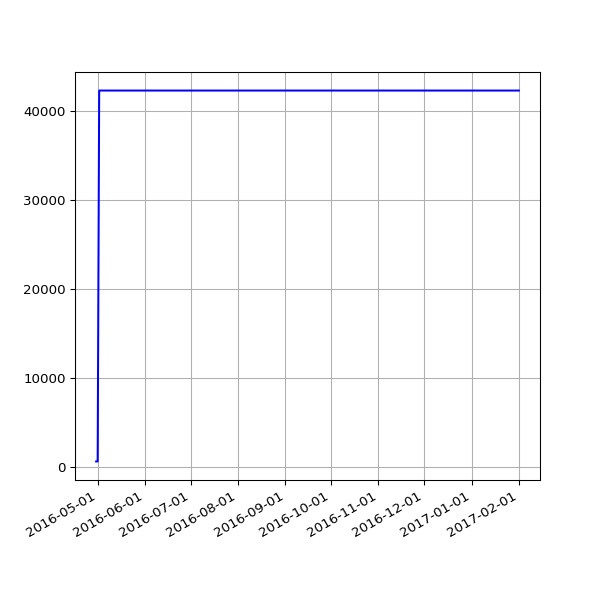

The file beside this chart, header and first rows:
date, value
2016-04-30 02:21:55 +0100, 581
2016-05-01 02:23:43 +0100, 581
2016-05-02 02:59:07 +0100, 42319
2016-05-03 02:59:17 +0100, 42319
2016-05-04 02:52:33 +0100, 42319
2016-05-05 02:59:23 +0100, 42319
2016-05-07 02:38:06 +0100, 42319
2016-05-12 02:25:21 +0100, 42319
2016-05-14 02:26:31 +0100, 42319
2016-05-15 02:24:22 +0100, 42319
2016-05-20 02:24:25 +0100, 42319
2016-05-21 02:35:26 +0100, 42319
2016-05-22 02:40:10 +0100, 42319
2016-05-23 02:44:24 +0100, 42319
2016-05-24 02:38:17 +0100, 42319
2016-05-25 02:25:39 +0100, 42319
2016-05-27 03:44:21 +0100, 42319
2016-05-31 02:25:39 +0100, 42319
2016-06-01 02:30:55 +0100, 42319
2016-06-02 02:24:09 +0100, 42319
2016-06-03 02:26:48 +0100, 42319
2016-06-04 02:34:11 +0100, 42319
2016-06-05 02:26:27 +0100, 42319
2016-06-08 02:31:20 +0100, 42319
2016-06-09 02:28:28 +0100, 42319
2016-06-10 02:36:42 +0100, 42319
2016-06-11 02:26:58 +0100, 42319
2016-06-12 02:22:27 +0100, 42319
2016-06-13 02:18:13 +0100, 42319
2016-06-14 02:19:27 +0100, 42319
2016-06-15 02:28:29 +0100, 42319
2016-06-16 02:25:53 +0100, 42319
2016-06-17 02:22:12 +0100, 42319
2016-06-18 02:21:26 +0100, 42319
2016-06-19 02:21:23 +0100, 42319
2016-06-20 02:26:06 +0100, 42319
2016-06-21 02:31:02 +0100, 42319
2016-06-22 02:21:58 +0100, 42319
2016-06-23 02:21:47 +0100, 42319
2016-06-24 02:35:07 +0100, 42319
2016-06-25 02:58:43 +0100, 42319
2016-06-26 02:29:30 +0100, 42319
2016-06-27 02:37:26 +0100, 42319
2016-06-28 02:46:05 +0100, 42319
2016-06-29 02:35:11 +0100, 42319
2016-06-30 02:25:08 +0100, 42319
2016-07-01 02:22:14 +0100, 42319
2016-07-02 02:27:18 +0100, 42319
2016-07-03 02:21:16 +0100, 42319
2016-07-04 02:31:56 +0100, 42319
2016-07-05 02:23:39 +0100, 42319
2016-07-06 02:42:54 +0100, 42319
2016-07-07 02:23:52 +0100, 42319
2016-07-08 02:32:38 +0100, 42319
2016-07-09 02:23:55 +0100, 42319
2016-07-10 02:22:14 +0100, 42319
2016-07-11 02:22:40 +0100, 42319
2016-07-12 02:24:02 +0100, 42319
2016-07-13 02:36:30 +0100, 42319
2016-07-14 02:25:20 +0100, 42319
... 161 more rows
